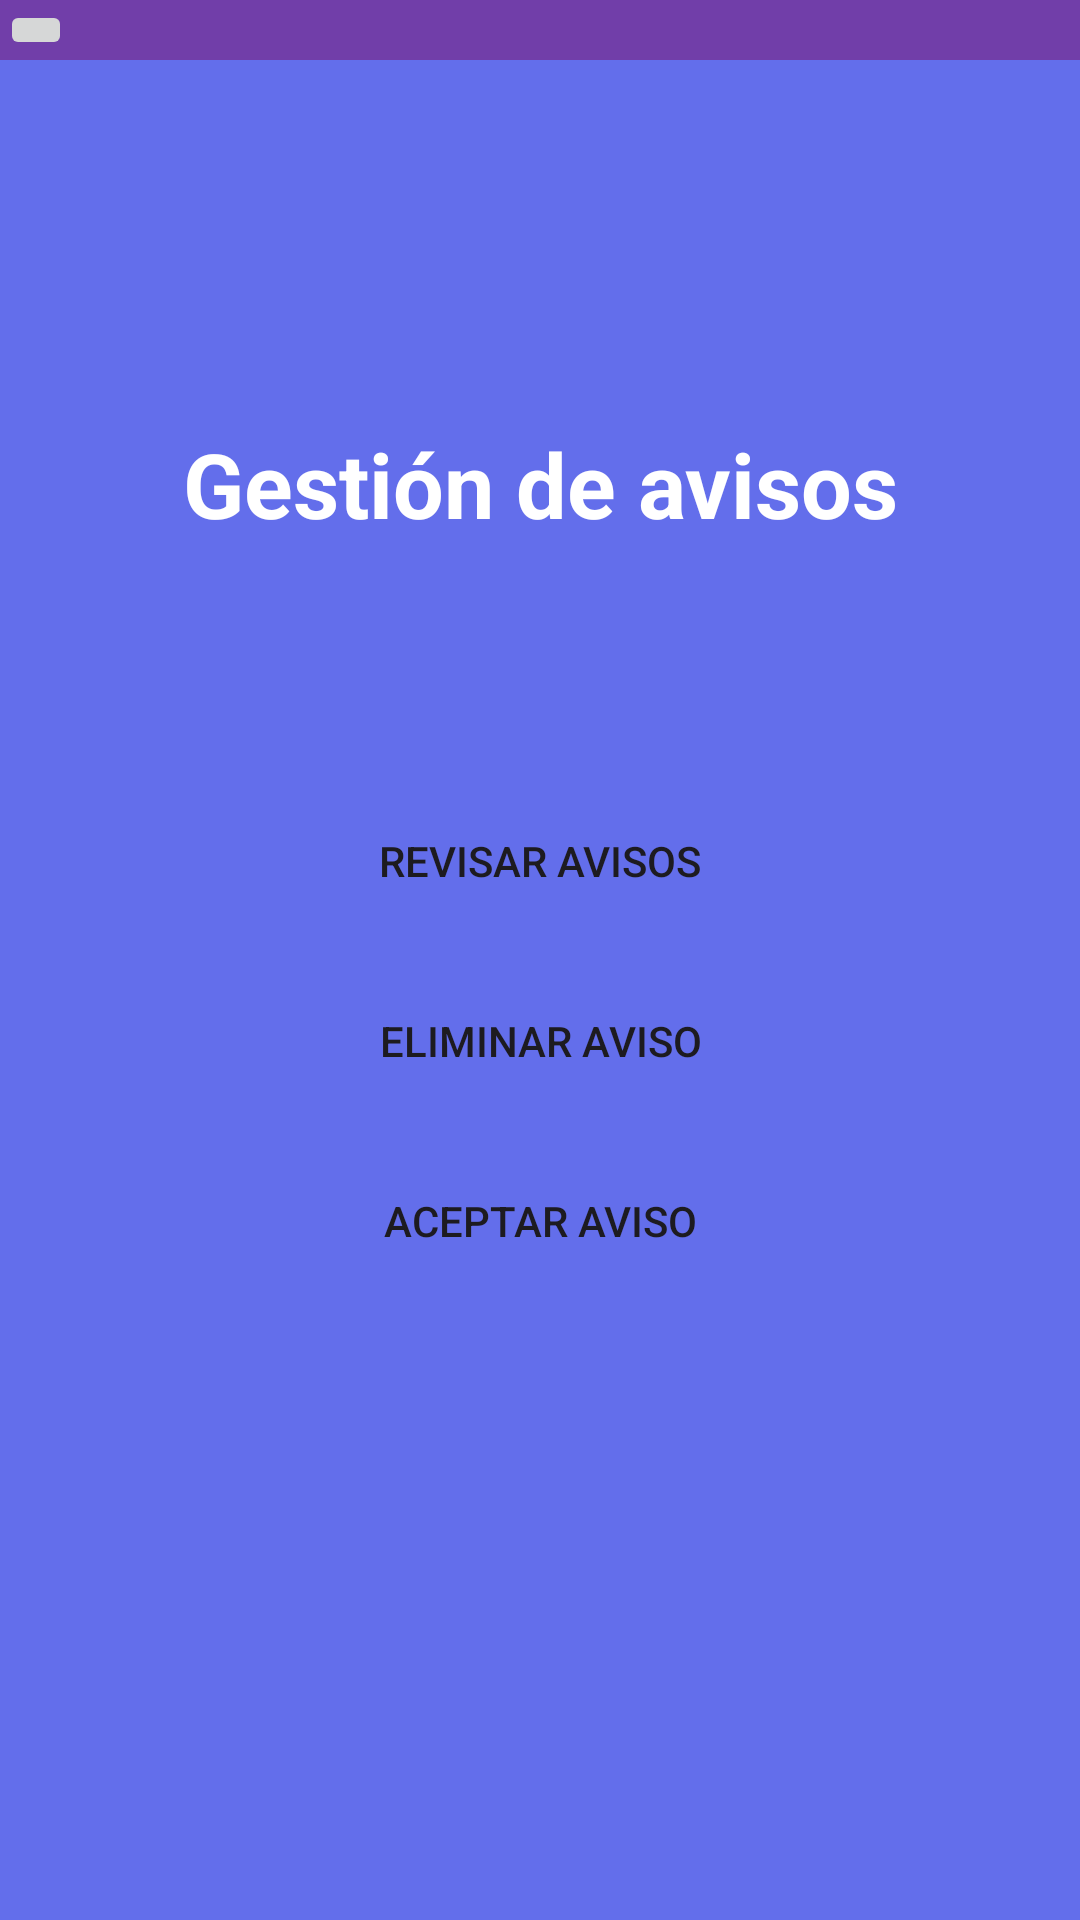

Here is an Android app screen rendered from its layout file. Give the layout XML and the strings, colors and styles it references.
<!-- AndroidManifest.xml: application theme Theme.ProyectoTodosYUnoAPI25 -->
<!-- res/layout/gestionaviso.xml -->
<?xml version="1.0" encoding="utf-8"?>
<LinearLayout xmlns:android="http://schemas.android.com/apk/res/android"
    xmlns:app="http://schemas.android.com/apk/res-auto"
    xmlns:tools="http://schemas.android.com/tools"
    android:id="@+id/main"
    android:layout_width="match_parent"
    android:layout_height="match_parent"
    tools:context=".Gestionaviso"
    android:orientation="vertical"
    android:background="@color/fondoapp">

    <include layout="@layout/appbar3">

    </include>

    <LinearLayout
        android:layout_width="match_parent"
        android:layout_height="match_parent"
        android:layout_weight="1.2"
        android:orientation="vertical"/>

    <LinearLayout
        android:layout_width="match_parent"
        android:layout_height="match_parent"
        android:layout_weight="1.2">
        <TextView
            android:layout_width="match_parent"
            android:layout_height="match_parent"
            android:textStyle="bold"
            android:textColor="@color/white"
            android:text="Gestión de avisos"
            android:textAlignment="center"
            android:textSize="30dp">
        </TextView>

    </LinearLayout>
    <LinearLayout
        android:layout_width="match_parent"
        android:layout_height="wrap_content"
        android:orientation="vertical"
        android:gravity="center_horizontal">

        <Button
            android:layout_width="200dp"
            android:layout_height="50dp"
            android:background="@drawable/rounded_edittext_border"
            android:backgroundTint="@android:color/transparent"
            android:text="Revisar avisos"
            android:id="@+id/revisaraviso"
            android:layout_marginBottom="10dp"/>

        <Button
            android:layout_width="200dp"
            android:layout_height="50dp"
            android:background="@drawable/rounded_edittext_border"
            android:backgroundTint="@android:color/transparent"
            android:text="Eliminar aviso"
            android:id="@+id/almaviso"
            android:layout_marginBottom="10dp"/>

        <Button
            android:layout_width="200dp"
            android:layout_height="50dp"
            android:background="@drawable/rounded_edittext_border"
            android:backgroundTint="@android:color/transparent"
            android:text="Aceptar aviso"
            android:id="@+id/acepaviso"
            android:layout_marginBottom="10dp"/>

    </LinearLayout>

    <LinearLayout
        android:layout_width="match_parent"
        android:layout_height="match_parent"
        android:layout_weight="1.5">

    </LinearLayout>

    <LinearLayout
        android:layout_width="match_parent"
        android:layout_height="match_parent"
        android:layout_weight="1">

    </LinearLayout>


</LinearLayout>
<!-- res/layout/appbar3.xml (included above) -->
<?xml version="1.0" encoding="utf-8"?>
<RelativeLayout xmlns:android="http://schemas.android.com/apk/res/android"
    android:layout_width="match_parent"
    android:layout_height="wrap_content"
    android:background="@color/appbar">
    <RelativeLayout
        android:layout_width="match_parent"
        android:layout_height="wrap_content">
        <ImageButton
            android:id="@+id/backbutton"
            android:layout_width="wrap_content"
            android:layout_height="wrap_content"
            android:src="@drawable/baseline_arrow_back_24"
            android:layout_alignParentLeft="true">

        </ImageButton>


    </RelativeLayout>


</RelativeLayout>
<!-- resources referenced by this layout -->
<resources>
  <color name="appbar">#713EA9</color>
  <color name="fondoapp">#636EEB</color>
  <color name="white">#FFFFFFFF</color>
  <!-- drawable rounded_edittext_border (drawable) -->
  <?xml version="1.0" encoding="utf-8"?>
      <shape xmlns:android="http://schemas.android.com/apk/res/android">
          <solid android:color="@android:color/transparent" />
          <stroke
              android:width="4dp"
              android:color="#FFFFFF" />
          <corners android:radius="12dp" />
      </shape>
  <style name="Theme.ProyectoTodosYUnoAPI25" parent="Base.Theme.ProyectoTodosYUnoAPI25" />
  <style name="Base.Theme.ProyectoTodosYUnoAPI25" parent="Theme.Material3.DayNight.NoActionBar">
          
          
      </style>
</resources>
